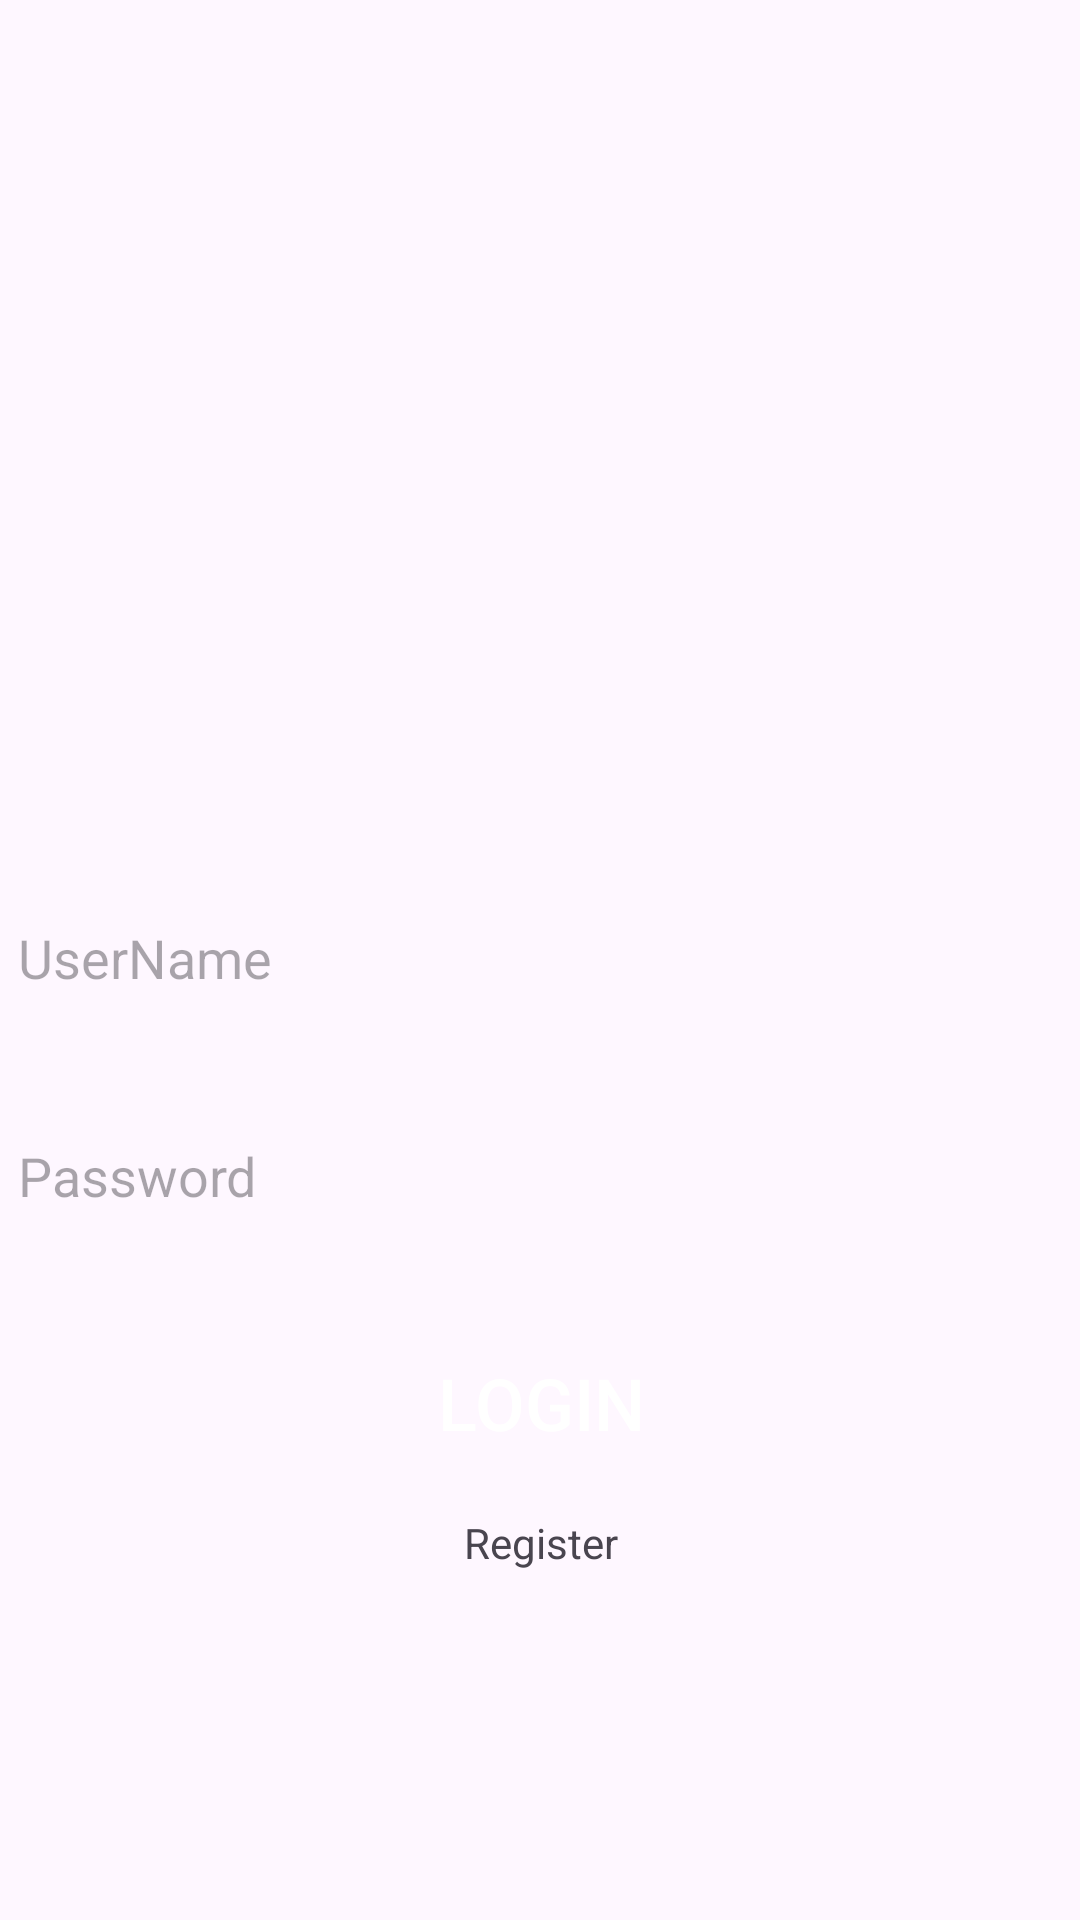

Produce the Android XML layout that renders to this screen, including the resource entries it uses.
<!-- AndroidManifest.xml: application theme Theme.App_Hotel_app_mobiles -->
<!-- res/layout/activity_login.xml -->
<?xml version="1.0" encoding="utf-8"?>
<androidx.constraintlayout.widget.ConstraintLayout xmlns:android="http://schemas.android.com/apk/res/android"
    xmlns:app="http://schemas.android.com/apk/res-auto"
    xmlns:tools="http://schemas.android.com/tools"
    android:id="@+id/main"
    android:layout_width="match_parent"
    android:layout_height="match_parent"
    tools:context=".login">

    <LinearLayout
        android:layout_width="379dp"
        android:layout_height="701dp"
        android:orientation="vertical"
        app:layout_constraintBottom_toBottomOf="parent"
        app:layout_constraintEnd_toEndOf="parent"
        app:layout_constraintStart_toStartOf="parent"
        app:layout_constraintTop_toTopOf="parent">

        <ImageView
            android:id="@+id/LogoHL"
            android:layout_width="match_parent"
            android:layout_height="0dp"
            android:layout_weight="50"
            app:srcCompat="logo" />


        <EditText
            android:id="@+id/txtUser"
            android:layout_width="match_parent"
            android:layout_height="0dp"
            android:layout_marginLeft="15dp"
            android:layout_marginRight="15dp"
            android:layout_marginBottom="15dp"
            android:layout_weight="9"
            android:background="edt_style"
            android:drawableLeft="usuario"
            android:drawablePadding="10dp"
            android:ems="10"
            android:hint="UserName"
            android:inputType="text" />

        <EditText
            android:id="@+id/txtPassword"
            android:layout_width="match_parent"
            android:layout_height="0dp"
            android:layout_marginLeft="15dp"
            android:layout_marginRight="15dp"
            android:layout_marginBottom="15dp"
            android:layout_weight="9"
            android:background="edt_style"
            android:drawableLeft="candado"
            android:drawablePadding="10dp"
            android:ems="10"
            android:hint="Password"
            android:inputType="text" />

        <Button
            android:id="@+id/btnLogin"
            android:layout_width="match_parent"
            android:layout_height="0dp"
            android:layout_marginLeft="35dp"
            android:layout_marginRight="35dp"
            android:layout_marginBottom="5dp"
            android:layout_weight="10"
            android:background="btn_style"
            android:text="Login"
            android:textColor="@color/white"
            android:textSize="24sp" />

        <TextView
            android:id="@+id/tvRegister"
            android:layout_width="match_parent"
            android:layout_height="wrap_content"
            android:text="Register"
            android:gravity="center"/>

        <LinearLayout
            android:layout_width="match_parent"
            android:layout_height="0dp"
            android:layout_weight="20"
            android:orientation="horizontal"
            android:gravity="center|top">

            <ImageButton
                android:id="@+id/imgbtnGmail"
                android:layout_width="wrap_content"
                android:layout_height="wrap_content"
                android:layout_margin="5dp"
                android:background="@null"
                app:srcCompat="gmail" />

            <ImageButton
                android:id="@+id/imgBtnPhone"
                android:layout_width="wrap_content"
                android:layout_height="wrap_content"
                android:layout_margin="5dp"
                android:background="@null"
                app:srcCompat="phone" />
        </LinearLayout>

        <TextView
            android:id="@+id/tvRecoverPassword"
            android:layout_width="match_parent"
            android:layout_height="wrap_content"
            android:text="RecoverPassword"
            android:gravity="center|top"/>
    </LinearLayout>

</androidx.constraintlayout.widget.ConstraintLayout>
<!-- resources referenced by this layout -->
<resources>
  <style name="Theme.App_Hotel_app_mobiles" parent="Base.Theme.App_Hotel_app_mobiles" />
  <style name="Base.Theme.App_Hotel_app_mobiles" parent="Theme.Material3.DayNight.NoActionBar">
          
          
      </style>
  <!-- not gathered from this repository: default colours our renderer supplied (Android Studio template values) -->
  <color name="white">#FFFFFFFF</color>
</resources>
